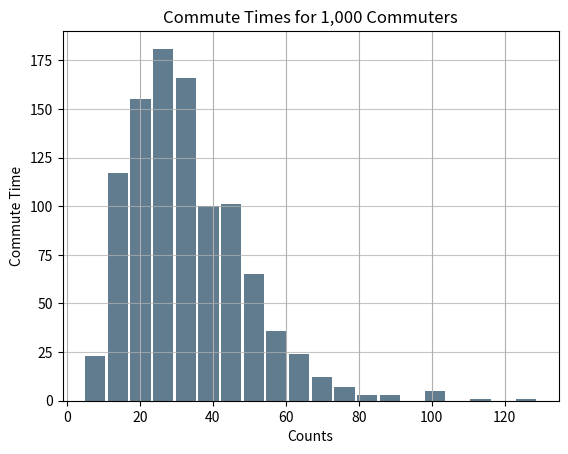

Write Python code to recreate this figure.
import numpy as np
import matplotlib.pyplot as plt

# Fixing random state for reproducibility
import pandas as pd

# Generate data on commute times.
size, scale = 1000, 10
commutes = pd.Series(np.random.gamma(scale, size=size) ** 1.5)

commutes.plot.hist(grid=True, bins=20, rwidth=0.9,
                   color='#607c8e')
plt.show()
plt.title('Commute Times for 1,000 Commuters')
plt.xlabel('Counts')
plt.ylabel('Commute Time')
plt.grid(axis='y', alpha=0.75)